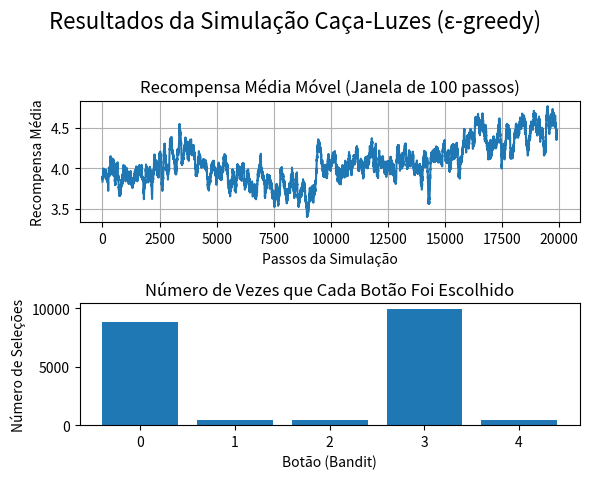

Source code (Python):
import numpy as np
import matplotlib.pyplot as plt

class Bandit:
    def __init__(self, true_mean):
        self.true_mean = true_mean
        self.std_dev = 1

    def pull(self):
        """ Retorna uma recompensa baseada na média verdadeira + ruído aleatório. """
        return np.random.randn() + self.true_mean

    def drift(self):
        """ Adiciona uma pequena mudança aleatória à recompensa média verdadeira. """
        # Sorteia um pequeno valor e o adiciona à média.
        self.true_mean += np.random.randn() * 0.05

class Agent:
    def __init__(self, num_bandits, epsilon):
        self.epsilon = epsilon
        self.q_estimates = np.zeros(num_bandits)
        self.n_selections = np.zeros(num_bandits)

    def choose_action(self):
        """ Escolhe uma ação usando a estratégia epsilon-greedy. """
        # Sorteia um número aleatório entre 0 e 1
        rand_num = np.random.random()

        if rand_num < self.epsilon:
            # EXPLORAR: escolhe um bandit aleatoriamente
            return np.random.randint(len(self.q_estimates))
        else:
            # EXPLOTAR: escolhe o bandit com a maior estimativa de recompensa
            return np.argmax(self.q_estimates)

    def update(self, action, reward):
        """ Atualiza a estimativa de Q-value para a ação tomada. """
        # Incrementa o contador para a ação escolhida
        self.n_selections[action] += 1
        
        # Fórmula da média incremental: Q_novo = Q_antigo + (1/N) * (Recompensa - Q_antigo)
        # É uma forma eficiente de recalcular a média sem guardar todas as recompensas.
        self.q_estimates[action] += (1.0 / self.n_selections[action]) * (reward - self.q_estimates[action])


def run_simulation(num_bandits, num_steps, epsilon):
    # Define as recompensas médias iniciais para cada bandit.
    # Vamos criar valores bem definidos para que haja um "melhor" claro.
    initial_means = np.random.uniform(low=0, high=5, size=num_bandits)
    bandits = [Bandit(mean) for mean in initial_means]
    
    agent = Agent(num_bandits=num_bandits, epsilon=epsilon)
    
    # Listas para guardar dados para os gráficos
    rewards_history = []
    actions_history = []
    
    print(f"Recompensas médias verdadeiras iniciais: {[round(b.true_mean, 2) for b in bandits]}")

    for step in range(num_steps):
        # 1. Agente escolhe uma ação
        action = agent.choose_action()
        
        # 2. Ambiente retorna uma recompensa para a ação
        reward = bandits[action].pull()
        
        # 3. Agente atualiza suas estimativas com base na recompensa
        agent.update(action, reward)
        
        # Guarda os resultados
        rewards_history.append(reward)
        actions_history.append(action)
        
        # 4. Simula o drift a cada 100 passos para testar a re-exploração
        if step % 100 == 0 and step > 0:
            for bandit in bandits:
                bandit.drift()
    
    print(f"Estimativas finais do agente: {[round(q, 2) for q in agent.q_estimates]}")
    print(f"Recompensas médias verdadeiras finais: {[round(b.true_mean, 2) for b in bandits]}")
    
    return rewards_history, actions_history, agent.n_selections

# -----------------------------------------------------------------------------
# PASSO 4: ANÁLISE E VISUALIZAÇÃO
# -----------------------------------------------------------------------------
# Documentação:
# Esta função usa o `matplotlib` para criar os diagnósticos visuais.
# - Gráfico 1: Recompensa por Passo. Mostra a recompensa obtida em cada passo.
#   Inclui uma "média móvel" para visualizar a tendência de aprendizado do agente.
# - Gráfico 2: Taxa de Seleção por Botão. Um gráfico de barras que mostra
#   quantas vezes cada botão foi escolhido. Idealmente, o botão com a maior
#   recompensa real deveria ser o mais escolhido.
def plot_results(rewards, selections, num_bandits):
    # Define o tamanho da janela para a média móvel
    window_size = 100
    
    # Calcula a média móvel das recompensas
    moving_average = np.convolve(rewards, np.ones(window_size)/window_size, mode='valid')
    
    # Cria a figura e os eixos para os gráficos
    fig, (ax1, ax2) = plt.subplots(2, 1, figsize=(6, 5))
    fig.suptitle('Resultados da Simulação Caça-Luzes (ε-greedy)', fontsize=16)

    # Gráfico 1: Recompensa por Passo
    ax1.plot(moving_average)
    ax1.set_title('Recompensa Média Móvel (Janela de 100 passos)')
    ax1.set_xlabel('Passos da Simulação')
    ax1.set_ylabel('Recompensa Média')
    ax1.grid(True)

    # Gráfico 2: Taxa de Seleção por Botão
    ax2.bar(range(num_bandits), selections)
    ax2.set_title('Número de Vezes que Cada Botão Foi Escolhido')
    ax2.set_xlabel('Botão (Bandit)')
    ax2.set_ylabel('Número de Seleções')
    ax2.set_xticks(range(num_bandits)) # Garante que todos os números dos botões apareçam no eixo x

    plt.tight_layout(rect=[0, 0.03, 1, 0.95])
    plt.show()

# -----------------------------------------------------------------------------
# PONTO DE ENTRADA PRINCIPAL
# -----------------------------------------------------------------------------
if __name__ == '__main__':
    # --- Parâmetros que você pode ajustar ---
    NUM_BANDITS = 5      # Quantos botões teremos (entre 4 e 6)
    NUM_STEPS = 20000     # Total de vezes que vamos pressionar um botão
    EPSILON = 0.1        # Taxa de exploração (10% de chance de explorar)
    
    # Executa a simulação
    rewards_history, actions_history, selections = run_simulation(
        num_bandits=NUM_BANDITS,
        num_steps=NUM_STEPS,
        epsilon=EPSILON
    )
    
    # Plota os resultados
    plot_results(rewards_history, selections, NUM_BANDITS)
